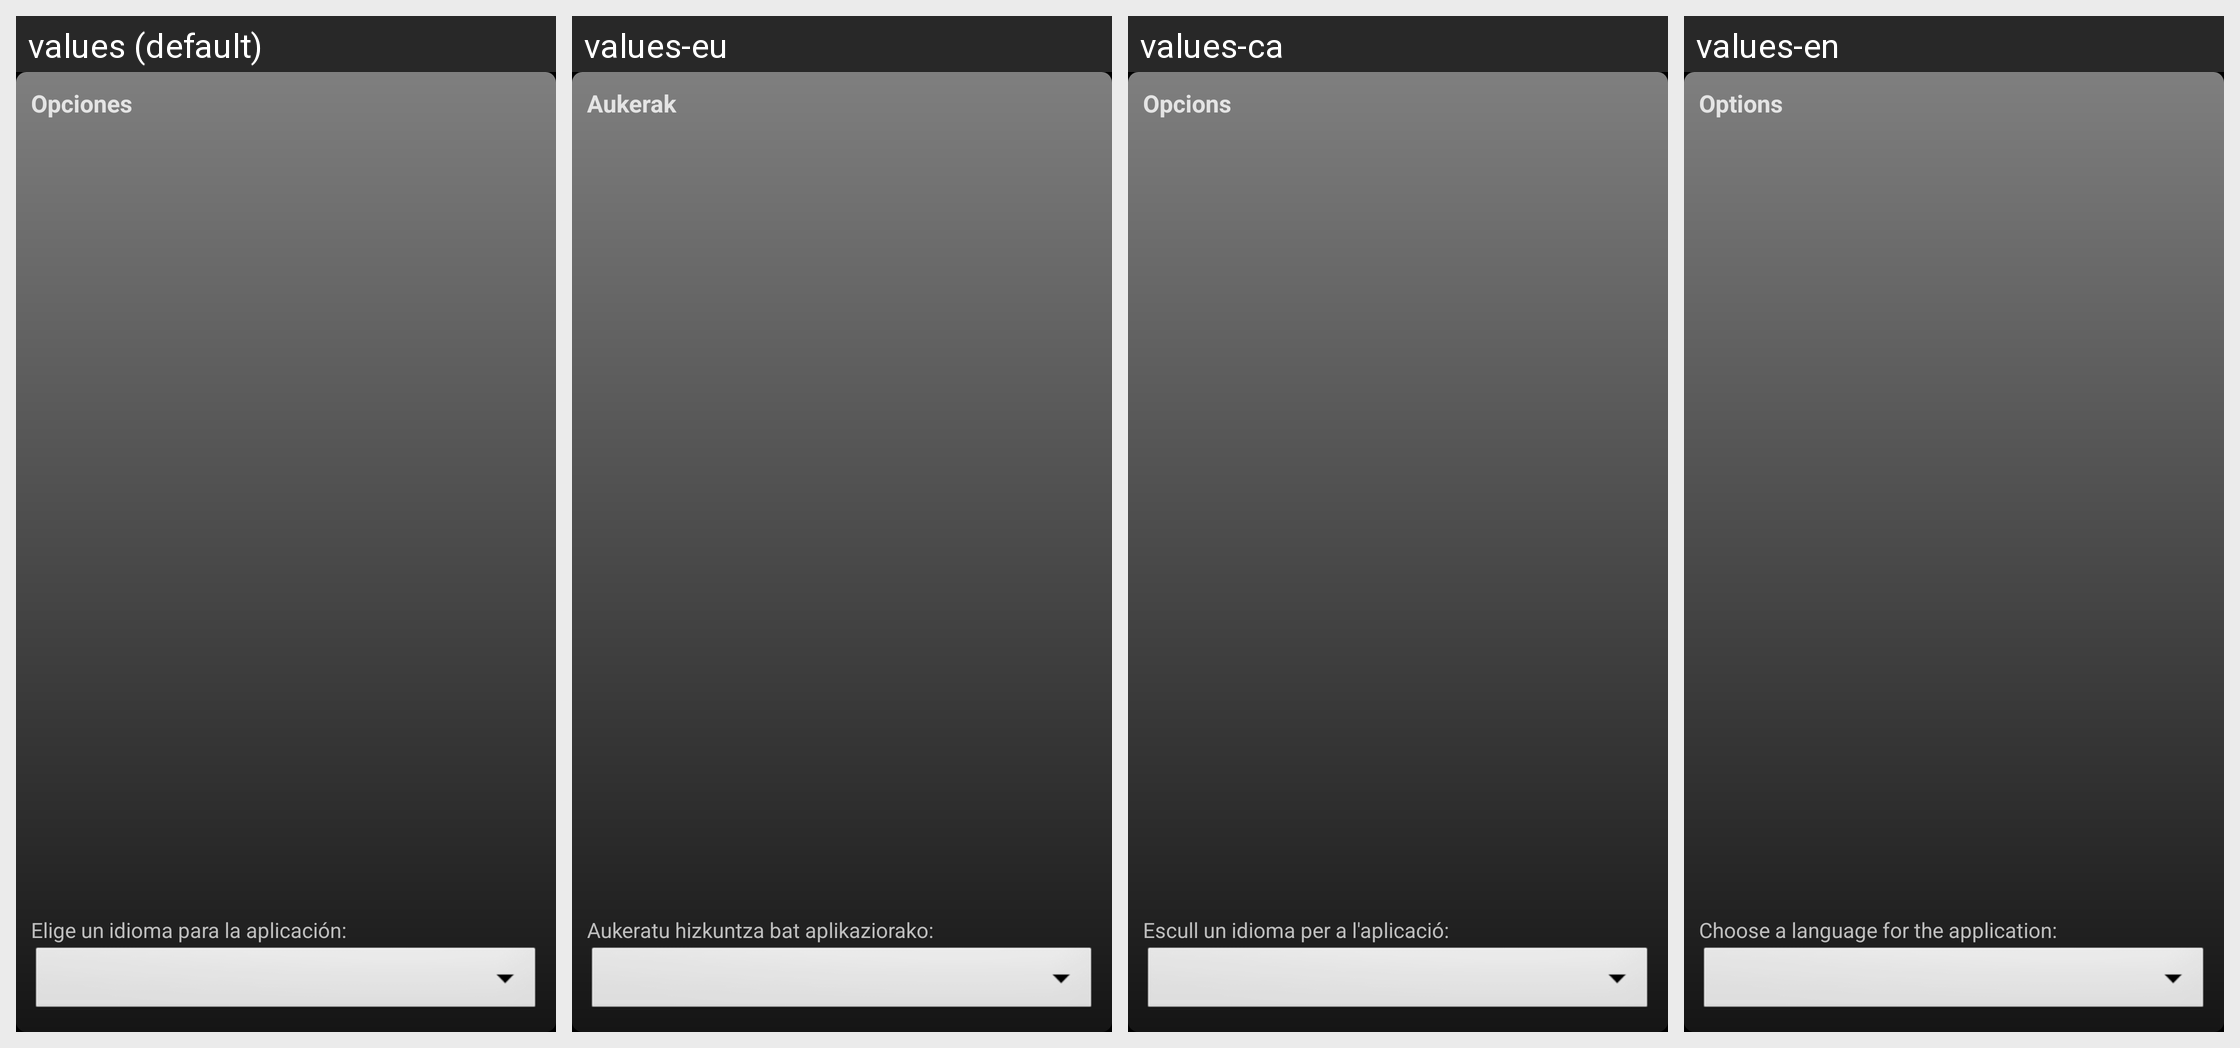

Translations of the strings shown on this Android screen, per locale in the grid:
Android screen res/layout/options.xml rendered under 4 locales, left to right: values (default), values-eu, values-ca, values-en. Device: Nexus 5 (rendered at 1080×1920; each locale shown at half size, 540×960, under a caption strip naming it); theme Sigma.
Strings drawn on this screen, with the default value and each locale's value (text and hints the layout hard-codes, and strings that could not be matched under every locale, appear in the picture but are not listed):

Configuracion
  values: Opciones
  values-eu: Aukerak
  values-ca: Opcions
  values-en: Options

elige_idioma
  values: Elige un idioma para la aplicación:
  values-eu: Aukeratu hizkuntza bat aplikaziorako:
  values-ca: Escull un idioma per a l'aplicació:
  values-en: Choose a language for the application:
